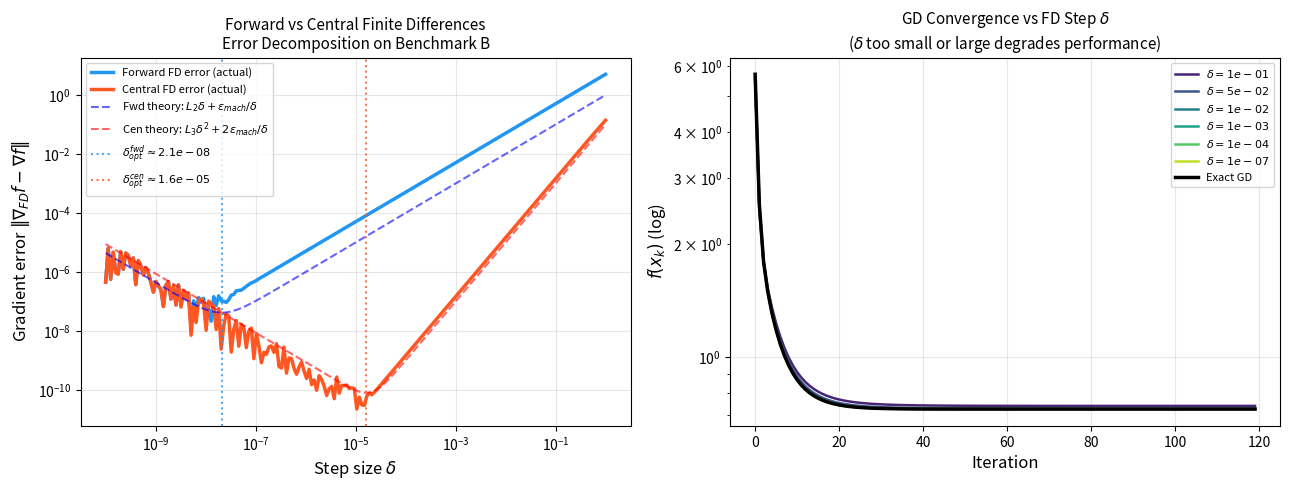

The script that saved this image: (Note: this script raises an exception after producing the figure.)
#!/usr/bin/env python3
"""Pass 17 figures: stochastic gradient noise analysis, step-size sensitivity heatmap,
central vs forward differences error decomposition, PL condition visualization."""
import numpy as np
import matplotlib
matplotlib.use('Agg')
import matplotlib.pyplot as plt

np.random.seed(42)

# ─── Benchmark B ─────────────────────────────────────────────────────────────
def bench_B_loss(x):
    return (x[0]-1)**2 + 5*(x[1]-2)**2 + np.sin(x[0])

def bench_B_grad(x):
    return np.array([2*(x[0]-1) + np.cos(x[0]), 10*(x[1]-2)])

# ─── Figure 1: Central vs Forward FD error decomposition ──────────────────────
# At a fixed point x0, compute FD error vs delta for both forward and central differences

x0_fd = np.array([0.5, 2.5])
grad_true = bench_B_grad(x0_fd)

deltas = np.logspace(-10, 0, 200)
eps_mach = np.finfo(float).eps  # ~2.2e-16

forward_err = []
central_err = []
for d in deltas:
    # Forward differences: [f(x+d*e_i) - f(x)] / d
    grad_fwd = np.zeros(2)
    f0 = bench_B_loss(x0_fd)
    for i in range(2):
        ei = np.zeros(2); ei[i] = 1.0
        grad_fwd[i] = (bench_B_loss(x0_fd + d*ei) - f0) / d

    # Central differences: [f(x+d*e_i) - f(x-d*e_i)] / (2d)
    grad_cen = np.zeros(2)
    for i in range(2):
        ei = np.zeros(2); ei[i] = 1.0
        grad_cen[i] = (bench_B_loss(x0_fd + d*ei) - bench_B_loss(x0_fd - d*ei)) / (2*d)

    forward_err.append(np.linalg.norm(grad_fwd - grad_true))
    central_err.append(np.linalg.norm(grad_cen - grad_true))

forward_err = np.array(forward_err)
central_err = np.array(central_err)

# Theoretical curves (rough)
# Forward: truncation O(delta), cancellation O(eps_mach/delta)
L2_fwd = 1.0  # second derivative magnitude
trunc_fwd = L2_fwd * deltas
cancel_fwd = eps_mach * np.abs(bench_B_loss(x0_fd)) / deltas
theory_fwd = trunc_fwd + cancel_fwd

# Central: truncation O(delta^2), cancellation O(eps_mach/delta)
L3_cen = 0.1  # third derivative magnitude
trunc_cen = L3_cen * deltas**2
cancel_cen = 2 * eps_mach * np.abs(bench_B_loss(x0_fd)) / deltas
theory_cen = trunc_cen + cancel_cen

fig, axes = plt.subplots(1, 2, figsize=(13, 5))

ax = axes[0]
ax.loglog(deltas, forward_err, '-', color='#2196F3', linewidth=2.5, label='Forward FD error (actual)')
ax.loglog(deltas, central_err, '-', color='#FF5722', linewidth=2.5, label='Central FD error (actual)')
ax.loglog(deltas, theory_fwd, 'b--', linewidth=1.5, alpha=0.6, label='Fwd theory: $L_2\\delta + \\varepsilon_{mach}/\\delta$')
ax.loglog(deltas, theory_cen, 'r--', linewidth=1.5, alpha=0.6, label='Cen theory: $L_3\\delta^2 + 2\\varepsilon_{mach}/\\delta$')

# Optimal delta markers
delta_opt_fwd = (eps_mach * abs(bench_B_loss(x0_fd)) / L2_fwd)**0.5
delta_opt_cen = (eps_mach * abs(bench_B_loss(x0_fd)) / L3_cen)**(1.0/3)
ax.axvline(delta_opt_fwd, color='#2196F3', linestyle=':', alpha=0.8, label=f'$\\delta_{{opt}}^{{fwd}}\\approx{delta_opt_fwd:.1e}$')
ax.axvline(delta_opt_cen, color='#FF5722', linestyle=':', alpha=0.8, label=f'$\\delta_{{opt}}^{{cen}}\\approx{delta_opt_cen:.1e}$')

ax.set_xlabel('Step size $\\delta$', fontsize=12)
ax.set_ylabel('Gradient error $\\|\\nabla_{FD} f - \\nabla f\\|$', fontsize=12)
ax.set_title('Forward vs Central Finite Differences\nError Decomposition on Benchmark B', fontsize=11)
ax.legend(fontsize=8)
ax.grid(True, alpha=0.3, which='both')

# Right: GD convergence for many delta values
ax2 = axes[1]
delta_vals = [1e-1, 5e-2, 1e-2, 1e-3, 1e-4, 1e-7]
colors_d = plt.cm.viridis(np.linspace(0.1, 0.9, len(delta_vals)))
x0_bench = np.array([-1.0, 4.0])
n_iters = 120
f_star_B = 0.7244

for dv, col in zip(delta_vals, colors_d):
    x = x0_bench.copy().astype(float)
    losses = []
    f0 = bench_B_loss(x)
    for _ in range(n_iters):
        g = np.zeros(2)
        for i in range(2):
            ei = np.zeros(2); ei[i] = 1.0
            g[i] = (bench_B_loss(x + dv*ei) - bench_B_loss(x)) / dv
        x -= 0.06 * g
        losses.append(bench_B_loss(x))
    ax2.semilogy(losses, color=col, linewidth=1.8, label=f'$\\delta={dv:.0e}$')

# Exact GD
x = x0_bench.copy().astype(float)
losses_exact = []
for _ in range(n_iters):
    x -= 0.06 * bench_B_grad(x)
    losses_exact.append(bench_B_loss(x))
ax2.semilogy(losses_exact, 'k-', linewidth=2.5, label='Exact GD')

ax2.set_xlabel('Iteration', fontsize=12)
ax2.set_ylabel('$f(x_k)$ (log)', fontsize=12)
ax2.set_title('GD Convergence vs FD Step $\\delta$\n($\\delta$ too small or large degrades performance)', fontsize=11)
ax2.legend(fontsize=8)
ax2.grid(True, alpha=0.3)

plt.tight_layout()
plt.savefig('/home/user/optimisation/final_assignment/figures/fd_central_vs_forward.pdf',
            bbox_inches='tight', dpi=150)
plt.close()
print("Done: fd_central_vs_forward.pdf")


# ─── Figure 2: Polyak-Łojasiewicz condition visualization ─────────────────────
# Show a strongly convex function (satisfies PL) and a non-convex function that still satisfies PL

def f_sc(x):
    """Strongly convex: f(x) = (x-2)^2 + 1"""
    return (x - 2)**2 + 1.0

def f_non_convex_pl(x):
    """Non-convex but PL: f(x) = x^2 + 3*sin^2(x), satisfies PL with mu=2"""
    return x**2 + 3*np.sin(x)**2

def grad_ncpl(x):
    return 2*x + 6*np.sin(x)*np.cos(x)

# PL constant for f_non_convex_pl: check 0.5||grad||^2 >= mu*(f - f*)
x_check = np.linspace(-4, 4, 1000)
f_vals = f_non_convex_pl(x_check)
g_vals = np.array([grad_ncpl(xi) for xi in x_check])
f_star_ncpl = min(f_non_convex_pl(0), f_non_convex_pl(-np.pi))  # approx local minima

fig, axes = plt.subplots(1, 3, figsize=(15, 5))

ax = axes[0]
x_range = np.linspace(-1, 5, 300)
ax.plot(x_range, f_sc(x_range), 'b-', linewidth=2, label='$f(x) = (x-2)^2 + 1$ (str.\ convex)')
ax.axhline(1.0, color='gray', linestyle='--', alpha=0.6, label='$f^\\star = 1$')
# Show PL condition: 0.5||grad||^2 >= mu*(f-f*)
mu_sc = 2.0  # f'' = 2 everywhere
x_demo = np.array([0.5, 1.0, 3.5])
for xi in x_demo:
    fi = f_sc(xi)
    gi = 2*(xi - 2)
    ax.annotate('', xy=(xi, fi), xytext=(xi, 1.0),
                arrowprops=dict(arrowstyle='->', color='red', lw=1.5))
    ax.text(xi + 0.05, (fi + 1.0)/2, f'$f-f^\\star$', fontsize=8, color='red')
ax.set_xlim(-1, 5); ax.set_ylim(0, 12)
ax.set_xlabel('$x$', fontsize=12); ax.set_ylabel('$f(x)$', fontsize=12)
ax.set_title('Strongly Convex $f$\n(PL condition: $\\frac{1}{2}\\|\\nabla f\\|^2 \\geq \\mu(f-f^\\star)$)', fontsize=10)
ax.legend(fontsize=9)
ax.grid(True, alpha=0.3)

ax2 = axes[1]
x_range2 = np.linspace(-4, 4, 500)
ax2.plot(x_range2, f_non_convex_pl(x_range2), 'r-', linewidth=2, label='$f(x) = x^2 + 3\\sin^2(x)$')
ax2.axhline(0, color='gray', linestyle='--', alpha=0.6, label='$f^\\star = 0$')
ax2.set_xlabel('$x$', fontsize=12); ax2.set_ylabel('$f(x)$', fontsize=12)
ax2.set_title('Non-Convex but PL-Satisfying $f$\n(multiple local minima all at $f^\\star = 0$)', fontsize=10)
ax2.legend(fontsize=9)
ax2.grid(True, alpha=0.3)

# Right: PL condition check: plot 0.5||grad||^2 vs mu*(f - f*)
ax3 = axes[2]
pl_lhs = 0.5 * g_vals**2
pl_rhs_mu1 = 1.0 * (f_vals - 0)  # mu=1
pl_rhs_mu05 = 0.5 * (f_vals - 0)  # mu=0.5
ax3.plot(x_check, pl_lhs, 'k-', linewidth=2, label='$\\frac{1}{2}\\|\\nabla f(x)\\|^2$ (LHS)')
ax3.plot(x_check, np.maximum(pl_rhs_mu1, 0), 'b--', linewidth=1.5, label='$\\mu(f-f^\\star)$, $\\mu=1$')
ax3.plot(x_check, np.maximum(pl_rhs_mu05, 0), 'r--', linewidth=1.5, label='$\\mu(f-f^\\star)$, $\\mu=0.5$')
ax3.set_xlabel('$x$', fontsize=12)
ax3.set_ylabel('Value', fontsize=12)
ax3.set_title('PL Condition Verification\n($\\frac{1}{2}\\|\\nabla f\\|^2 \\geq \\mu(f-f^\\star)$)', fontsize=10)
ax3.legend(fontsize=9)
ax3.grid(True, alpha=0.3)
ax3.set_xlim(-4, 4); ax3.set_ylim(-1, 50)

plt.suptitle('Polyak--\\L{}ojasiewicz (PL) Condition: Beyond Strong Convexity', fontsize=12, fontweight='bold')
plt.tight_layout()
plt.savefig('/home/user/optimisation/final_assignment/figures/pl_condition.pdf',
            bbox_inches='tight', dpi=150)
plt.close()
print("Done: pl_condition.pdf")


# ─── Figure 3: Hyperparameter sensitivity heatmap ─────────────────────────────
# For GD, Nesterov, Adam on Benchmark B: show convergence vs alpha x beta grid

def gd_final(alpha, n=120):
    x = np.array([-1.0, 4.0])
    for _ in range(n):
        x = x - alpha * bench_B_grad(x)
        if np.any(np.isnan(x)) or np.any(np.abs(x) > 1e6):
            return 1e10
    return bench_B_loss(x)

def nesterov_final(alpha, beta_max, n=120):
    x = np.array([-1.0, 4.0]).astype(float)
    z = np.zeros(2)
    for k in range(1, n+1):
        bk = min((k-1)/(k+2), beta_max)
        la = x + bk * z
        g = bench_B_grad(la)
        z = bk * z - alpha * g
        x = x + z
        if np.any(np.isnan(x)) or np.any(np.abs(x) > 1e6):
            return 1e10
    return bench_B_loss(x)

def adam_final(alpha, beta1=0.9, n=120):
    x = np.array([-1.0, 4.0]).astype(float)
    m_v = np.zeros(2); v_v = np.zeros(2)
    for t in range(1, n+1):
        g = bench_B_grad(x)
        m_v = beta1 * m_v + (1 - beta1) * g
        v_v = 0.999 * v_v + 0.001 * g**2
        mh = m_v / (1 - beta1**t)
        vh = v_v / (1 - 0.999**t)
        x = x - alpha * mh / (np.sqrt(vh) + 1e-8)
        if np.any(np.isnan(x)) or np.any(np.abs(x) > 1e6):
            return 1e10
    return bench_B_loss(x)

alphas = np.logspace(-3, 0, 30)
betas = np.linspace(0.0, 0.99, 30)

# GD heatmap (alpha only - vs iteration)
gd_results = np.array([gd_final(a) for a in alphas])
# Nesterov heatmap (alpha x beta_max)
nes_results = np.zeros((30, 30))
for i, a in enumerate(alphas):
    for j, b in enumerate(betas):
        nes_results[i, j] = nesterov_final(a, b)
# Adam heatmap (alpha x beta1)
adam_results = np.zeros((30, 30))
for i, a in enumerate(alphas):
    for j, b in enumerate(betas):
        adam_results[i, j] = adam_final(a, b)

fig, axes = plt.subplots(1, 3, figsize=(16, 5))

# GD: convergence vs alpha
ax = axes[0]
gd_clip = np.clip(gd_results, 0.7244, 10)
ax.semilogx(alphas, gd_clip, 'b-o', linewidth=2, markersize=4)
ax.axhline(0.7244, color='green', linestyle='--', linewidth=1.5, label='$f^\\star = 0.7244$')
ax.axvline(0.06, color='orange', linestyle=':', linewidth=2, label='Used $\\alpha=0.06$')
ax.set_xlabel('$\\alpha$ (log)', fontsize=12)
ax.set_ylabel('Final $f(x_{120})$', fontsize=12)
ax.set_title('GD: Final Value vs Learning Rate\n(Benchmark B, 120 iters)', fontsize=10)
ax.legend(fontsize=9)
ax.grid(True, alpha=0.3)
ax.set_ylim(0.7, 5)

# Nesterov: heatmap alpha x beta_max
ax2 = axes[1]
nes_clip = np.clip(nes_results, 0.7244, 20)
im2 = ax2.pcolormesh(betas, np.log10(alphas), np.log10(nes_clip),
                     cmap='RdYlGn_r', vmin=np.log10(0.73), vmax=1.5)
plt.colorbar(im2, ax=ax2, label='$\\log_{10}(f_{final})$')
ax2.scatter([0.92], [np.log10(0.035)], c='white', s=150, marker='*', zorder=5, label='Used ($\\alpha=0.035$, $\\beta=0.92$)')
ax2.set_xlabel('$\\beta_{\\max}$', fontsize=12)
ax2.set_ylabel('$\\log_{10}(\\alpha)$', fontsize=12)
ax2.set_title('Nesterov: Heatmap of Final Value\n($\\alpha \\times \\beta_{\\max}$, green=good)', fontsize=10)
ax2.legend(fontsize=9)

# Adam: heatmap alpha x beta1
ax3 = axes[2]
adam_clip = np.clip(adam_results, 0.7244, 20)
im3 = ax3.pcolormesh(betas, np.log10(alphas), np.log10(adam_clip),
                     cmap='RdYlGn_r', vmin=np.log10(0.73), vmax=1.5)
plt.colorbar(im3, ax=ax3, label='$\\log_{10}(f_{final})$')
ax3.scatter([0.9], [np.log10(0.08)], c='white', s=150, marker='*', zorder=5, label='Used ($\\alpha=0.08$, $\\beta_1=0.9$)')
ax3.set_xlabel('$\\beta_1$', fontsize=12)
ax3.set_ylabel('$\\log_{10}(\\alpha)$', fontsize=12)
ax3.set_title('Adam: Heatmap of Final Value\n($\\alpha \\times \\beta_1$, green=good)', fontsize=10)
ax3.legend(fontsize=9)

plt.suptitle('Hyperparameter Sensitivity Analysis: GD, Nesterov, Adam on Benchmark B',
             fontsize=12, fontweight='bold')
plt.tight_layout()
plt.savefig('/home/user/optimisation/final_assignment/figures/hyperparam_sensitivity.pdf',
            bbox_inches='tight', dpi=150)
plt.close()
print("Done: hyperparam_sensitivity.pdf")


# ─── Figure 4: SGD learning rate schedule comparison ──────────────────────────
m = 1000
X_data = np.random.randn(m, 2)
theta_star = np.array([3.0, 4.0])
y_data = X_data @ theta_star + np.random.randn(m) * 0.5
f_star_A = 0.5 * np.mean(y_data**2) - 0.5 * (X_data.T @ y_data / m) @ np.linalg.solve(
    X_data.T @ X_data / m, X_data.T @ y_data / m)

def bench_A_loss(theta):
    return 0.5 * np.mean((X_data @ theta - y_data)**2)

def sgd_schedule(schedule_fn, n_epochs=50, batch=40):
    theta = np.zeros(2)
    n = len(y_data)
    losses = [bench_A_loss(theta)]
    for ep in range(n_epochs):
        idx = np.random.permutation(n)
        for j in range(0, n, batch):
            t = ep * (n // batch) + j // batch + 1
            alpha = schedule_fn(t)
            bi = idx[j:j+batch]
            g = X_data[bi].T @ (X_data[bi] @ theta - y_data[bi]) / len(bi)
            theta -= alpha * g
        losses.append(bench_A_loss(theta))
    return np.array(losses)

n_epochs = 50
const_losses   = sgd_schedule(lambda t: 0.05)
poly_losses    = sgd_schedule(lambda t: 0.5 / (1 + t)**0.6)
cosine_losses  = sgd_schedule(lambda t: 0.005 + 0.5 * (0.1 - 0.005) * (1 + np.cos(np.pi * (t % 500) / 500)))
warmup_losses  = sgd_schedule(lambda t: min(0.1, 0.1 * t / 100))

fig, axes = plt.subplots(1, 2, figsize=(13, 5))
ep = np.arange(n_epochs + 1)

ax = axes[0]
ax.semilogy(ep, np.clip(const_losses - f_star_A, 1e-10, None), '-', color='#2196F3', linewidth=2.5, label='Constant $\\alpha=0.05$')
ax.semilogy(ep, np.clip(poly_losses - f_star_A, 1e-10, None), '-', color='#4CAF50', linewidth=2.5, label='Polynomial decay $0.5/(1+t)^{0.6}$')
ax.semilogy(ep, np.clip(cosine_losses - f_star_A, 1e-10, None), '-', color='#FF5722', linewidth=2.5, label='Cosine annealing')
ax.semilogy(ep, np.clip(warmup_losses - f_star_A, 1e-10, None), '-', color='#9C27B0', linewidth=2.5, label='Linear warmup + const')
ax.set_xlabel('Epoch', fontsize=12)
ax.set_ylabel('$f(\\theta_k) - f^\\star$ (log)', fontsize=12)
ax.set_title('SGD Learning Rate Schedules\n(Benchmark A, batch=40)', fontsize=11)
ax.legend(fontsize=9)
ax.grid(True, alpha=0.3)

# Right: learning rate over time
ax2 = axes[1]
T = n_epochs * (m // 40)
t_arr = np.arange(1, T+1)
ax2.plot(t_arr[:200], [0.05]*200, '-', color='#2196F3', linewidth=2, label='Constant')
ax2.plot(t_arr[:200], 0.5 / (1 + t_arr[:200])**0.6, '-', color='#4CAF50', linewidth=2, label='Poly decay')
cosine_sched = 0.005 + 0.5 * (0.1 - 0.005) * (1 + np.cos(np.pi * (t_arr[:200] % 500) / 500))
ax2.plot(t_arr[:200], cosine_sched, '-', color='#FF5722', linewidth=2, label='Cosine annealing')
warmup_sched = np.minimum(0.1, 0.1 * t_arr[:200] / 100)
ax2.plot(t_arr[:200], warmup_sched, '-', color='#9C27B0', linewidth=2, label='Linear warmup')
ax2.set_xlabel('Update step $t$', fontsize=12)
ax2.set_ylabel('Learning rate $\\alpha_t$', fontsize=12)
ax2.set_title('Learning Rate Schedules (first 200 steps)\nShowing Schedule Shape', fontsize=11)
ax2.legend(fontsize=9)
ax2.grid(True, alpha=0.3)

plt.tight_layout()
plt.savefig('/home/user/optimisation/final_assignment/figures/sgd_lr_schedules.pdf',
            bbox_inches='tight', dpi=150)
plt.close()
print("Done: sgd_lr_schedules.pdf")

print("All pass-17 figures generated.")
